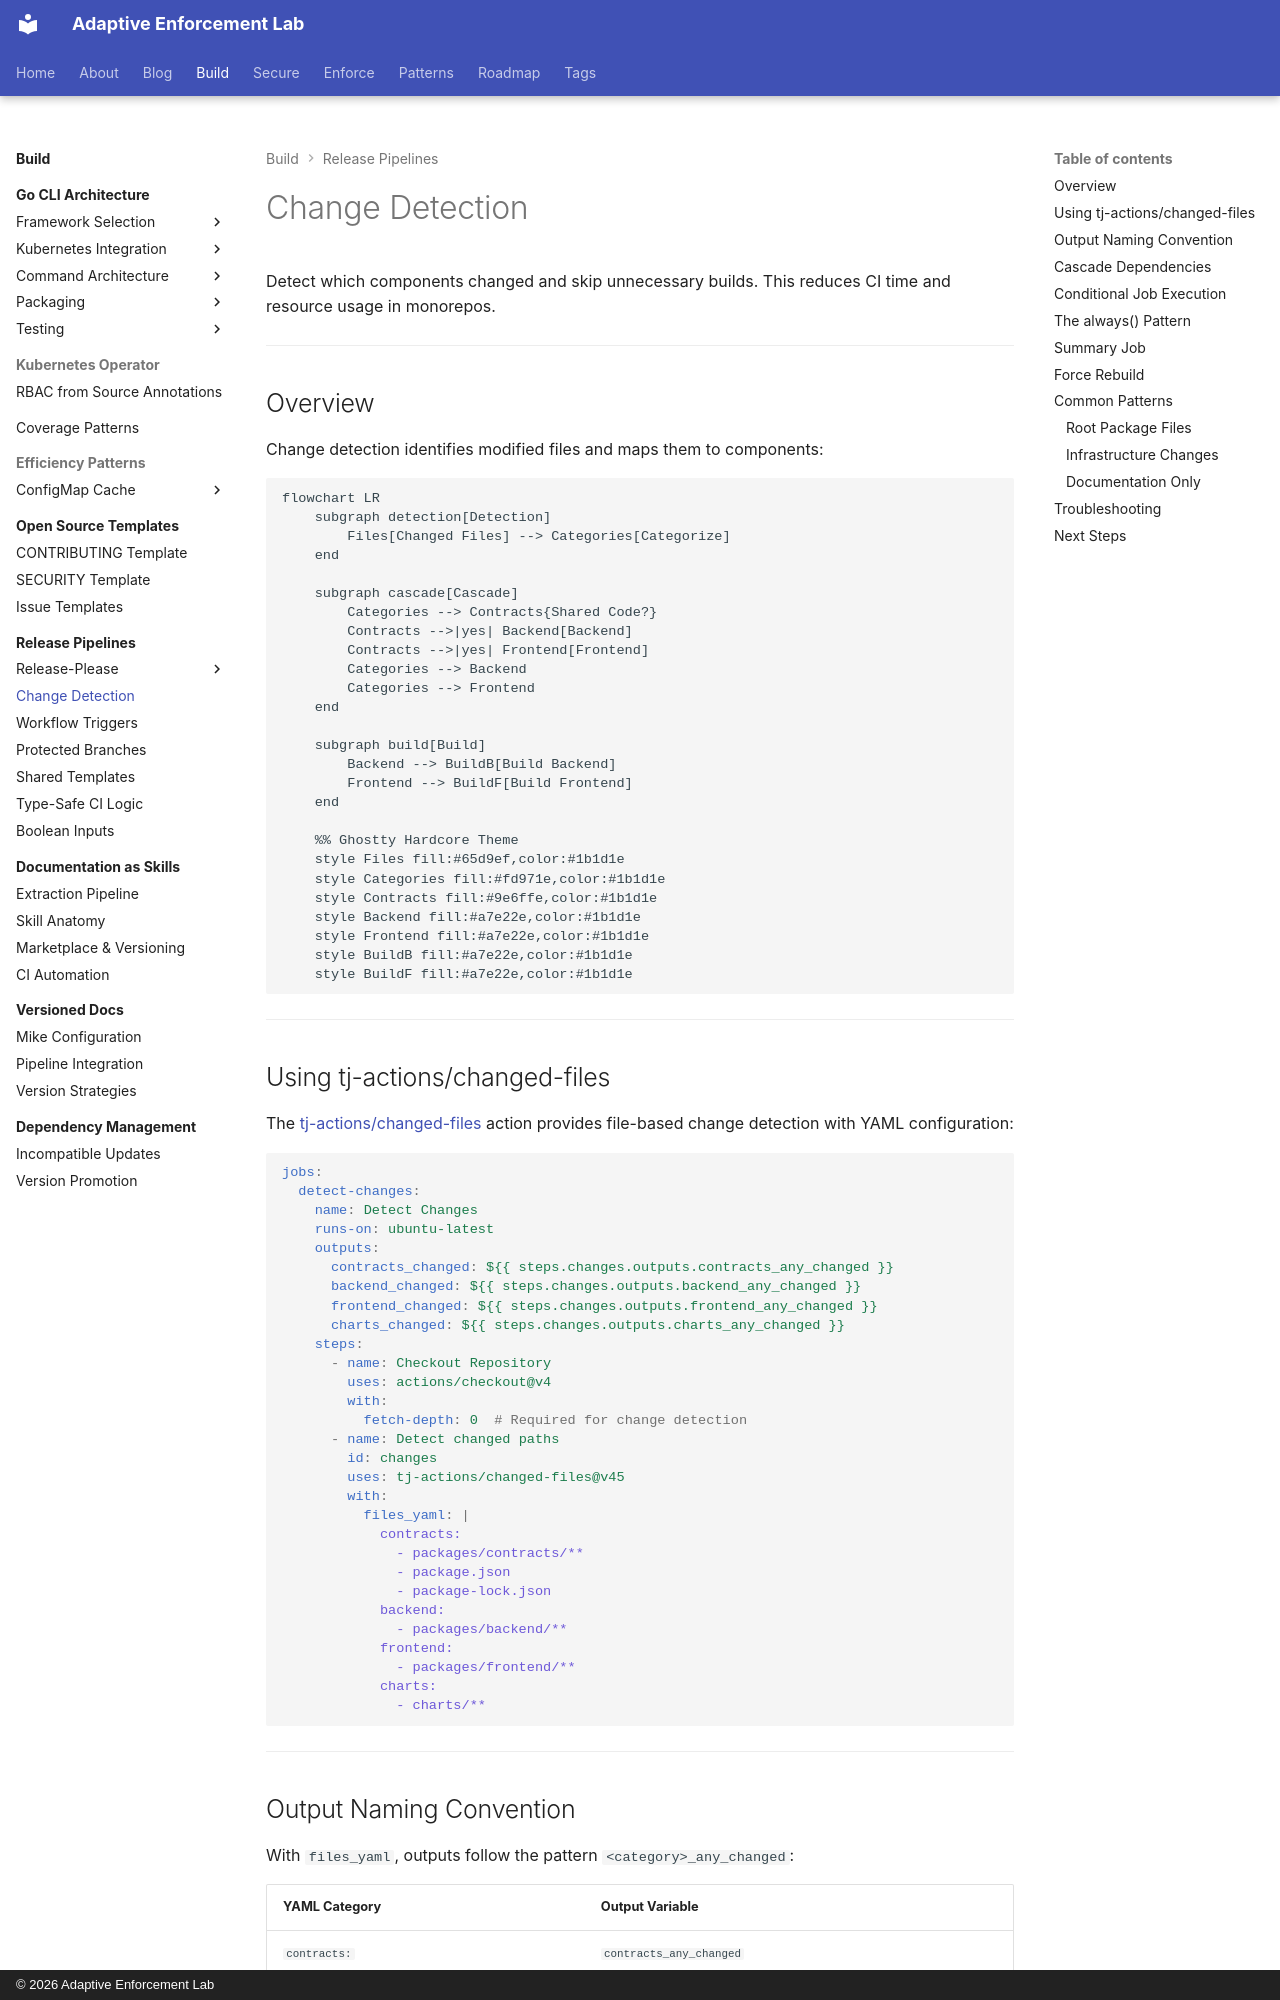

repository: adaptive-enforcement-lab/adaptive-enforcement-lab-com · page: build/release-pipelines/change-detection/index.html · generator: mkdocs · copyright: © 2026 Adaptive Enforcement Lab

---
title: Change Detection
description: >-
  Detect changed components and skip unnecessary builds in monorepos. Implement cascade dependencies using tj-actions/changed-files with conditional job execution.
provenance: human
---
# Change Detection

Detect which components changed and skip unnecessary builds. This reduces CI time and resource usage in monorepos.

---

## Overview

Change detection identifies modified files and maps them to components:

```mermaid
flowchart LR
    subgraph detection[Detection]
        Files[Changed Files] --> Categories[Categorize]
    end

    subgraph cascade[Cascade]
        Categories --> Contracts{Shared Code?}
        Contracts -->|yes| Backend[Backend]
        Contracts -->|yes| Frontend[Frontend]
        Categories --> Backend
        Categories --> Frontend
    end

    subgraph build[Build]
        Backend --> BuildB[Build Backend]
        Frontend --> BuildF[Build Frontend]
    end

    %% Ghostty Hardcore Theme
    style Files fill:#65d9ef,color:#1b1d1e
    style Categories fill:#fd971e,color:#1b1d1e
    style Contracts fill:#9e6ffe,color:#1b1d1e
    style Backend fill:#a7e22e,color:#1b1d1e
    style Frontend fill:#a7e22e,color:#1b1d1e
    style BuildB fill:#a7e22e,color:#1b1d1e
    style BuildF fill:#a7e22e,color:#1b1d1e

```

---

## Using tj-actions/changed-files

The [tj-actions/changed-files](https://github.com/tj-actions/changed-files) action provides file-based change detection with YAML configuration:

```yaml
jobs:
  detect-changes:
    name: Detect Changes
    runs-on: ubuntu-latest
    outputs:
      contracts_changed: ${{ steps.changes.outputs.contracts_any_changed }}
      backend_changed: ${{ steps.changes.outputs.backend_any_changed }}
      frontend_changed: ${{ steps.changes.outputs.frontend_any_changed }}
      charts_changed: ${{ steps.changes.outputs.charts_any_changed }}
    steps:
      - name: Checkout Repository
        uses: actions/checkout@v4
        with:
          fetch-depth: 0  # Required for change detection
      - name: Detect changed paths
        id: changes
        uses: tj-actions/changed-files@v45
        with:
          files_yaml: |
            contracts:
              - packages/contracts/**
              - package.json
              - package-lock.json
            backend:
              - packages/backend/**
            frontend:
              - packages/frontend/**
            charts:
              - charts/**
```

---
